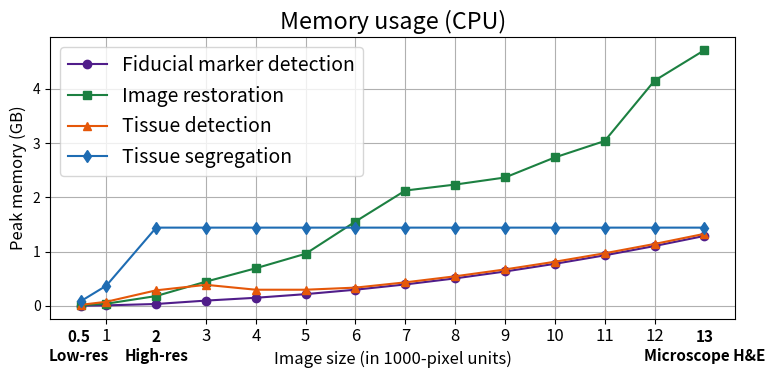

Recreate this plot in Python. (Note: this script raises an exception after producing the figure.)
import matplotlib.pyplot as plt

def plot_gpu():
    # Image sizes in 1000-pixel units
    x_vals = [0.5, 1, 2, 3, 4, 5, 6, 7, 8, 9, 10, 11, 12, 13]
    # GPU memory usage (MB)
    gpu_marker = [189.77, 1611.73, 6412.70, 6412.70, 6406.50, 6406.50, 6406.50, 6406.50, 6406.50, 6406.50, 6406.50,
                  6406.50, 6406.50, 6406.50]
    gpu_inpaint = [597.04, 1277.55, 4754.98, 2435.98, 2512.01, 2588.30, 2798.11, 2989.41, 2969.79, 2951.67, 3027.45,
                   3065.93, 3447.22, 3580.12]
    gpu_bg = [396.29, 406.41, 1198.47, 4754.98, 4362.27, 4362.27, 4362.27, 4362.27, 4362.27, 4362.27, 4362.27, 4362.27,
              4362.27, 4362.27]
    gpu_seg = [11.12, 20.12, 812.76, 812.76, 54.64, 54.64, 54.64, 54.64, 54.64, 54.64, 54.64, 54.64, 54.64, 54.64]

    gpu_marker = [v / 1024 for v in gpu_marker]
    gpu_inpaint = [v / 1024 for v in gpu_inpaint]
    gpu_bg = [v / 1024 for v in gpu_bg]
    gpu_seg = [v / 1024 for v in gpu_seg]

    # Base colors
    colors = ['#501d8a', '#1c8041', '#e55709', '#1e6cb3']

    # Create plot
    fig, ax = plt.subplots(figsize=(8, 4))
    plt.rcParams.update({'font.size': 14})
    x_ticks = [1, 3, 4, 5,
               6, 7, 8, 9, 10, 11, 12]
    x_tick_labels = [
        '1',
        '3', '4', '5', '6', '7', '8', '9', '10', '11', '12',
    ]

    ax.set_xticks(x_ticks)
    ax.set_xticklabels(x_tick_labels, fontsize=11)

    # Step 3: Manually overlay bold labels on 0.5, 2, and 13
    bold_ticks = {
        0.45: '0.5\nLow-res',
        2: '2\nHigh-res',
        13: '13\nMicroscope H&E'
    }

    for xpos, label in bold_ticks.items():
        ax.text(
            xpos,  # x position
            -0.034,  # y position in axes fraction (just below the tick)
            label,
            ha='center', va='top',
            fontsize=11, fontweight='bold',
            transform=ax.get_xaxis_transform()
        )


    ax.axvline(x=2, linestyle='--', color='gray', linewidth=1)

    ax.annotate(
        "Flat GPU usage\n(resize + patch)",

        xy=(2, 6),
        xytext=(2.8, 5),
        textcoords='data',
        arrowprops=dict(arrowstyle="->", color='black'),
        ha='left',
        fontsize=10,
        bbox=dict(boxstyle="round,pad=0.2", fc="white", ec="black", lw=0.5)
    )

    # Plot CPU memory curves
    ax.plot(x_vals, gpu_marker, label='Fiducial marker detection', color=colors[0], marker='o')
    ax.plot(x_vals, gpu_inpaint, label='Image restoration', color=colors[1], marker='s')
    ax.plot(x_vals, gpu_bg, label='Tissue detection', color=colors[2], marker='^')
    ax.plot(x_vals, gpu_seg, label='Tissue segregation', color=colors[3], marker='d')

    # Axis and labels
    ax.set_title('Memory usage (GPU)')
    ax.set_xlabel('Image size (in 1000-pixel units)',fontsize=12)
    ax.set_ylabel('Peak memory (GB)',fontsize=12)
    ax.grid(True)
    # ax.legend()

    plt.tight_layout()
    plt.savefig('./figures/8.png', dpi=300)
    plt.show()



def plot_cpu():
    # Image sizes in 1000-pixel units
    x_vals = [0.5, 1, 2, 3, 4, 5, 6, 7, 8, 9, 10, 11, 12, 13]

    # CPU memory usage (MB) from provided data
    cpu_marker = [3.00, 9.77, 35.79, 99.84, 153.04, 221.69, 305.60, 404.76, 519.19, 648.88, 793.82, 954.02, 1129.47,
                  1320.20]
    cpu_inpaint = [13.27, 40.73, 185.76, 457.72, 709.99, 984.01, 1592.15, 2176.76, 2289.30, 2422.81, 2801.56, 3111.38,
                   4249.45, 4825.14]
    cpu_bg = [21.22, 77.46, 293.36, 397.67, 304.92, 305.01, 344.63, 444.13, 558.22, 687.90, 832.84, 993.05, 1168.50,
              1359.23]
    cpu_seg = [95.26, 381.01, 1476.80, 1476.79, 1476.75, 1476.75, 1476.75, 1476.75, 1476.75, 1476.75, 1476.75, 1476.75,
               1476.75, 1476.75]

    # Convert MB to GB
    cpu_marker = [v / 1024 for v in cpu_marker]
    cpu_inpaint = [v / 1024 for v in cpu_inpaint]
    cpu_bg = [v / 1024 for v in cpu_bg]
    cpu_seg = [v / 1024 for v in cpu_seg]

    # Base colors
    colors = ['#501d8a', '#1c8041', '#e55709', '#1e6cb3']

    # Create plot
    fig, ax = plt.subplots(figsize=(8, 4))
    plt.rcParams.update({'font.size': 14})
    x_ticks = [1, 3, 4, 5,
               6, 7, 8, 9, 10, 11, 12]
    x_tick_labels = [
        '1',
        '3', '4', '5', '6', '7', '8', '9', '10', '11', '12',
    ]


    ax.set_xticks(x_ticks)
    ax.set_xticklabels(x_tick_labels, fontsize=12)

    # Step 3: Manually overlay bold labels on 0.5, 2, and 13
    bold_ticks = {
        0.45: '0.5\nLow-res',
        2: '2\nHigh-res',
        13: '13\nMicroscope H&E'
    }

    for xpos, label in bold_ticks.items():
        ax.text(
            xpos,  # x position
            -0.037,  # y position in axes fraction (just below the tick)
            label,
            ha='center', va='top',
            fontsize=11, fontweight='bold',
            transform=ax.get_xaxis_transform()
        )

    # Plot CPU memory curves
    ax.plot(x_vals, cpu_marker, label='Fiducial marker detection', color=colors[0], marker='o')
    ax.plot(x_vals, cpu_inpaint, label='Image restoration', color=colors[1], marker='s')
    ax.plot(x_vals, cpu_bg, label='Tissue detection', color=colors[2], marker='^')
    ax.plot(x_vals, cpu_seg, label='Tissue segregation', color=colors[3], marker='d')

    # Axis and labels
    ax.set_title('Memory usage (CPU)')
    ax.set_xlabel('Image size (in 1000-pixel units)',fontsize=12)
    ax.set_ylabel('Peak memory (GB)',fontsize=12)
    ax.grid(True)
    ax.legend()


    plt.tight_layout()
    plt.savefig('./figures/10.png', dpi=300)
    plt.show()





plot_cpu()
# plot_gpu()